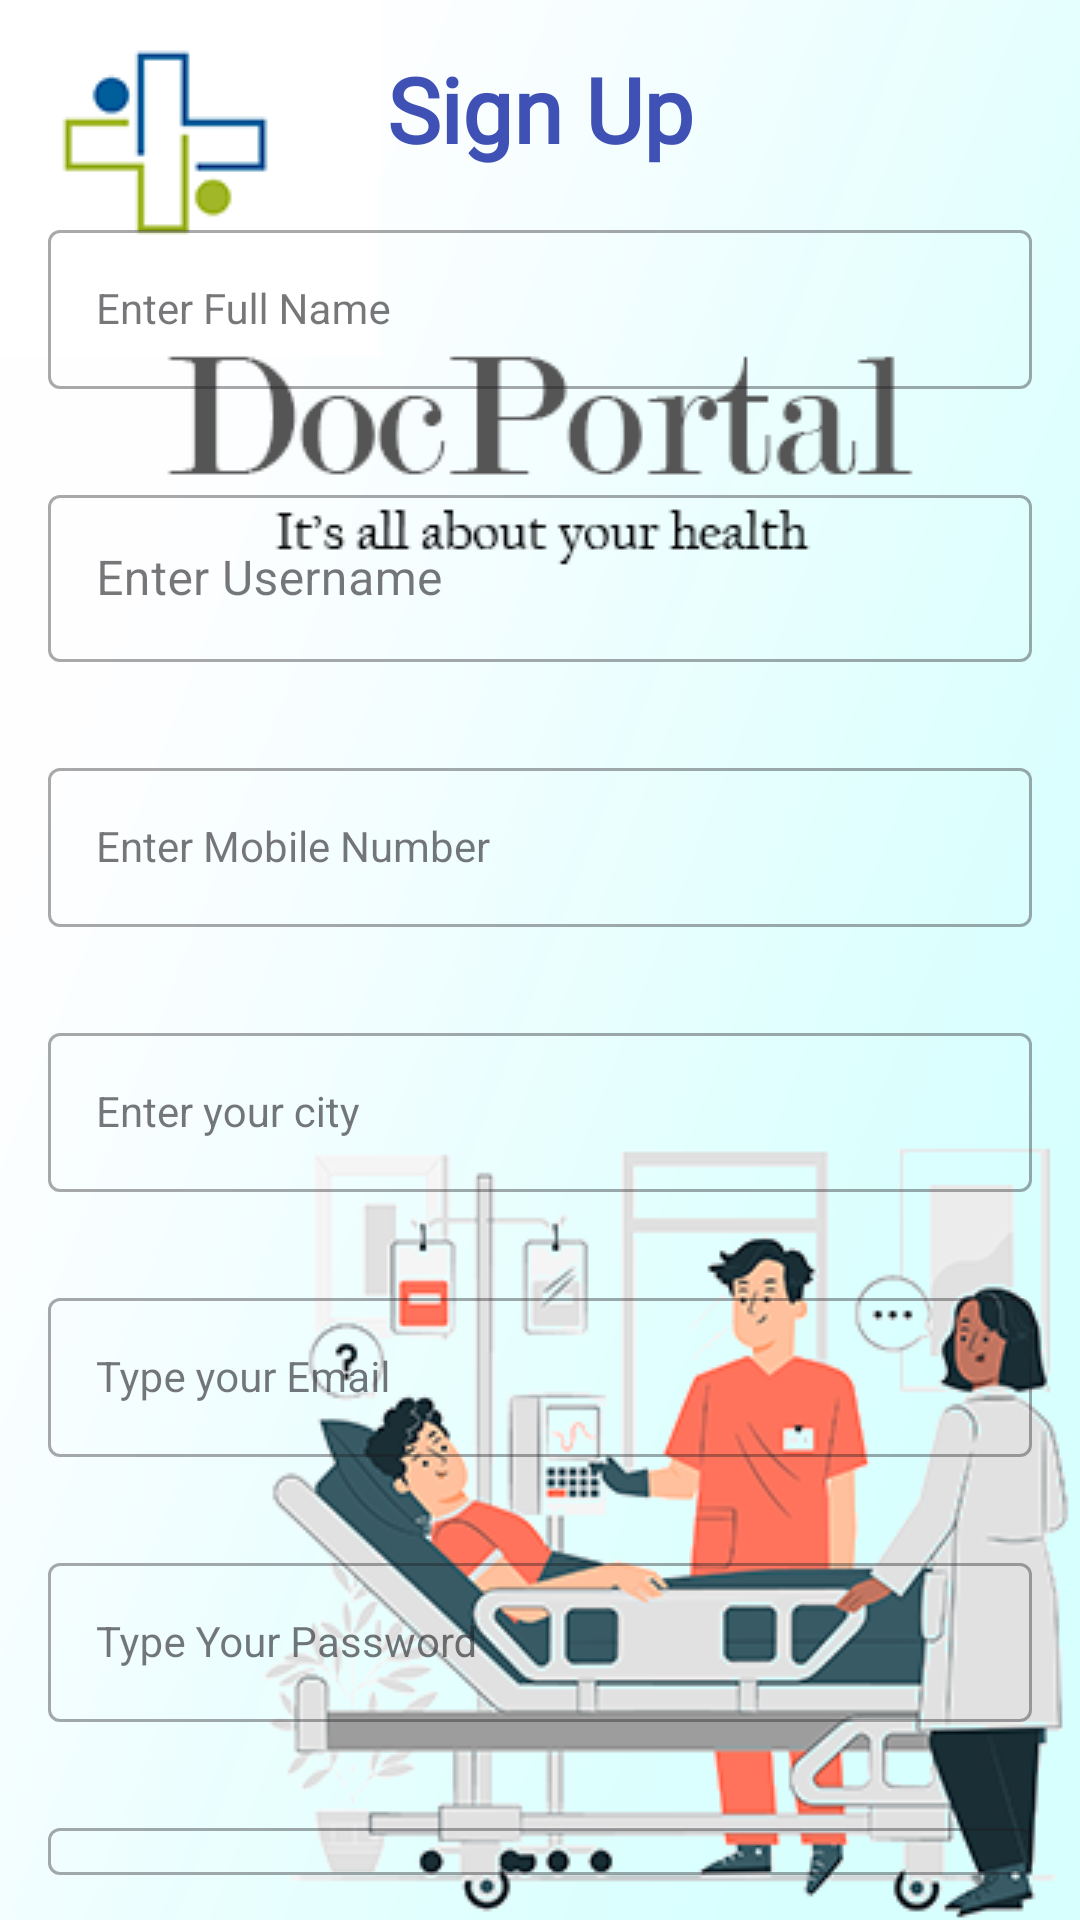

Layout XML and referenced resources for this Android screen:
<!-- AndroidManifest.xml: application theme Theme.DocPortal -->
<!-- res/layout/fragment_signup.xml -->
<?xml version="1.0" encoding="utf-8"?>
<FrameLayout xmlns:android="http://schemas.android.com/apk/res/android"
    xmlns:tools="http://schemas.android.com/tools"
    android:layout_width="match_parent"
    android:layout_height="match_parent"
    tools:context=".fragments.signup"
    android:background="@drawable/signup_screen">

    <LinearLayout
        android:layout_width="match_parent"
        android:layout_height="wrap_content"
        android:orientation="vertical" >

        <TextView
            android:id="@+id/tvAddPatient"
            android:layout_width="match_parent"
            android:layout_height="wrap_content"
            android:layout_marginTop="16dp"
            android:fontFamily="@font/bigshot_one"
            android:text="@string/sign_up"
            android:textAlignment="center"
            android:textAllCaps="false"
            android:textColor="#3F51B5"
            android:textSize="30sp"
            android:textStyle="bold" />

        <com.google.android.material.textfield.TextInputLayout
            android:id="@+id/fnamelay"
            style="@style/LoginTextInputOuterFieldStyle"
            android:layout_width="match_parent"
            android:layout_height="wrap_content"
            android:layout_marginHorizontal="6dp"
            android:layout_marginStart="16dp"
            android:layout_marginEnd="16dp"
>

            <com.google.android.material.textfield.TextInputEditText
                android:id="@+id/fullname"
                style="@style/LoginTextInputInnerFieldStyle"
                android:layout_width="match_parent"
                android:layout_height="wrap_content"
                android:ems="10"
                android:hint="@string/enterfname"
                android:inputType="textPersonName" />

        </com.google.android.material.textfield.TextInputLayout>

        <com.google.android.material.textfield.TextInputLayout
            android:id="@+id/uname"
            style="@style/LoginTextInputOuterFieldStyle"
            android:layout_width="match_parent"
            android:layout_height="wrap_content"
            android:layout_marginHorizontal="6dp"
            android:layout_marginStart="16dp"
            android:layout_marginEnd="16dp"
            >

            <com.google.android.material.textfield.TextInputEditText
                android:id="@+id/username"
                android:layout_width="match_parent"
                android:layout_height="wrap_content"
                android:ems="10"
                android:hint="Enter Username"
                android:inputType="textPersonName" />

        </com.google.android.material.textfield.TextInputLayout>


        <com.google.android.material.textfield.TextInputLayout
            android:id="@+id/mobilely"
            style="@style/LoginTextInputOuterFieldStyle"
            android:layout_width="match_parent"
            android:layout_height="wrap_content"
            android:layout_marginHorizontal="16dp"
>

            <com.google.android.material.textfield.TextInputEditText
                android:id="@+id/mobile"
                style="@style/LoginTextInputInnerFieldStyle"
                android:layout_width="match_parent"
                android:layout_height="wrap_content"
                android:ems="10"
                android:hint="@string/entermobile"
                android:inputType="phone" />
        </com.google.android.material.textfield.TextInputLayout>

        <com.google.android.material.textfield.TextInputLayout
            android:id="@+id/cityem"
            style="@style/LoginTextInputOuterFieldStyle"
            android:layout_width="match_parent"
            android:layout_height="wrap_content"
            android:layout_marginHorizontal="16dp"
 >

            <com.google.android.material.textfield.TextInputEditText
                android:id="@+id/ucity"
                style="@style/LoginTextInputInnerFieldStyle"
                android:layout_width="match_parent"
                android:layout_height="wrap_content"
                android:hint="@string/entercity"
                android:inputType="textPersonName" />
        </com.google.android.material.textfield.TextInputLayout>

        <com.google.android.material.textfield.TextInputLayout
            android:id="@+id/emailLayout"
            style="@style/LoginTextInputOuterFieldStyle"
            android:layout_width="match_parent"
            android:layout_height="wrap_content"
            android:layout_marginHorizontal="16dp"
>

            <com.google.android.material.textfield.TextInputEditText
                android:id="@+id/emailEt"
                style="@style/LoginTextInputInnerFieldStyle"
                android:layout_width="match_parent"
                android:layout_height="wrap_content"
                android:hint="@string/type_your_email"
                android:inputType="textEmailAddress" />
        </com.google.android.material.textfield.TextInputLayout>

        <com.google.android.material.textfield.TextInputLayout
            android:id="@+id/passwordLayout"
            style="@style/LoginTextInputOuterFieldStyle"
            android:layout_width="match_parent"
            android:layout_height="wrap_content"
            android:layout_marginHorizontal="16dp"
>

            <com.google.android.material.textfield.TextInputEditText
                android:id="@+id/passET"
                style="@style/LoginTextInputInnerFieldStyle"
                android:layout_width="match_parent"
                android:layout_height="wrap_content"
                android:hint="@string/type_your_password"
                android:inputType="textPassword" />
        </com.google.android.material.textfield.TextInputLayout>

        <com.google.android.material.textfield.TextInputLayout
            android:id="@+id/confirmPasswordLayout"
            style="@style/LoginTextInputOuterFieldStyle"
            android:layout_width="match_parent"
            android:layout_height="wrap_content"
            android:layout_marginHorizontal="16dp"
>

            <com.google.android.material.textfield.TextInputEditText
                android:id="@+id/confirmPassEt"
                style="@style/LoginTextInputInnerFieldStyle"
                android:layout_width="match_parent"
                android:layout_height="wrap_content"
                android:hint="Retype Your Password"
                android:inputType="textPassword" />
        </com.google.android.material.textfield.TextInputLayout>

        <androidx.appcompat.widget.AppCompatButton
            android:id="@+id/btnSignUp"
            android:layout_width="match_parent"
            android:layout_height="wrap_content"
            android:layout_marginHorizontal="16dp"
            android:layout_marginTop="8dp"
            android:background="@color/blue"
            android:text="Sign Up"
            android:textColor="@color/purple_700"
            android:textStyle="bold"
/>

        <TextView
            android:id="@+id/tvLoginSelection"
            android:layout_width="match_parent"
            android:layout_height="wrap_content"
            android:layout_marginTop="8dp"
            android:text="Already Registered , Sign In !"
            android:textAlignment="center"
            android:textColor="@color/black" />
    </LinearLayout>

</FrameLayout>
<!-- resources referenced by this layout -->
<resources>
  <color name="black">#FF000000</color>
  <color name="blue">#AFF2F2</color>
  <color name="purple_700">#FF3700B3</color>
  <!-- drawable signup_screen: png bitmap (drawable, 74172 bytes) -->
  <string name="entercity">Enter your city</string>
  <string name="enterfname">Enter Full Name</string>
  <string name="entermobile">Enter Mobile Number</string>
  <string name="sign_up">Sign Up</string>
  <string name="type_your_email">Type your Email</string>
  <string name="type_your_password">Type Your Password</string>
  <style name="LoginTextInputInnerFieldStyle" parent="Widget.MaterialComponents.TextInputLayout.OutlinedBox">
          <item name="android:layout_width">match_parent</item>
          <item name="android:layout_height">wrap_content</item>
          <item name="android:textColor">@color/black</item>
          <item name="android:textColorHint">@color/black</item>
          <item name="android:maxLines">1</item>
          <item name="android:textSize">14sp</item>
          <item name="android:singleLine">true</item>
      </style>
  <style name="LoginTextInputOuterFieldStyle" parent="Widget.MaterialComponents.TextInputLayout.OutlinedBox">
          <item name="android:layout_width">match_parent</item>
          <item name="android:layout_height">wrap_content</item>
          <item name="android:layout_marginTop">15dp</item>
          <item name="android:layout_marginBottom">15dp</item>
      </style>
  <style name="Theme.DocPortal" parent="Base.Theme.DocPortal" />
  <style name="Base.Theme.DocPortal" parent="Theme.Material3.DayNight.NoActionBar">
          
          
      </style>
</resources>
